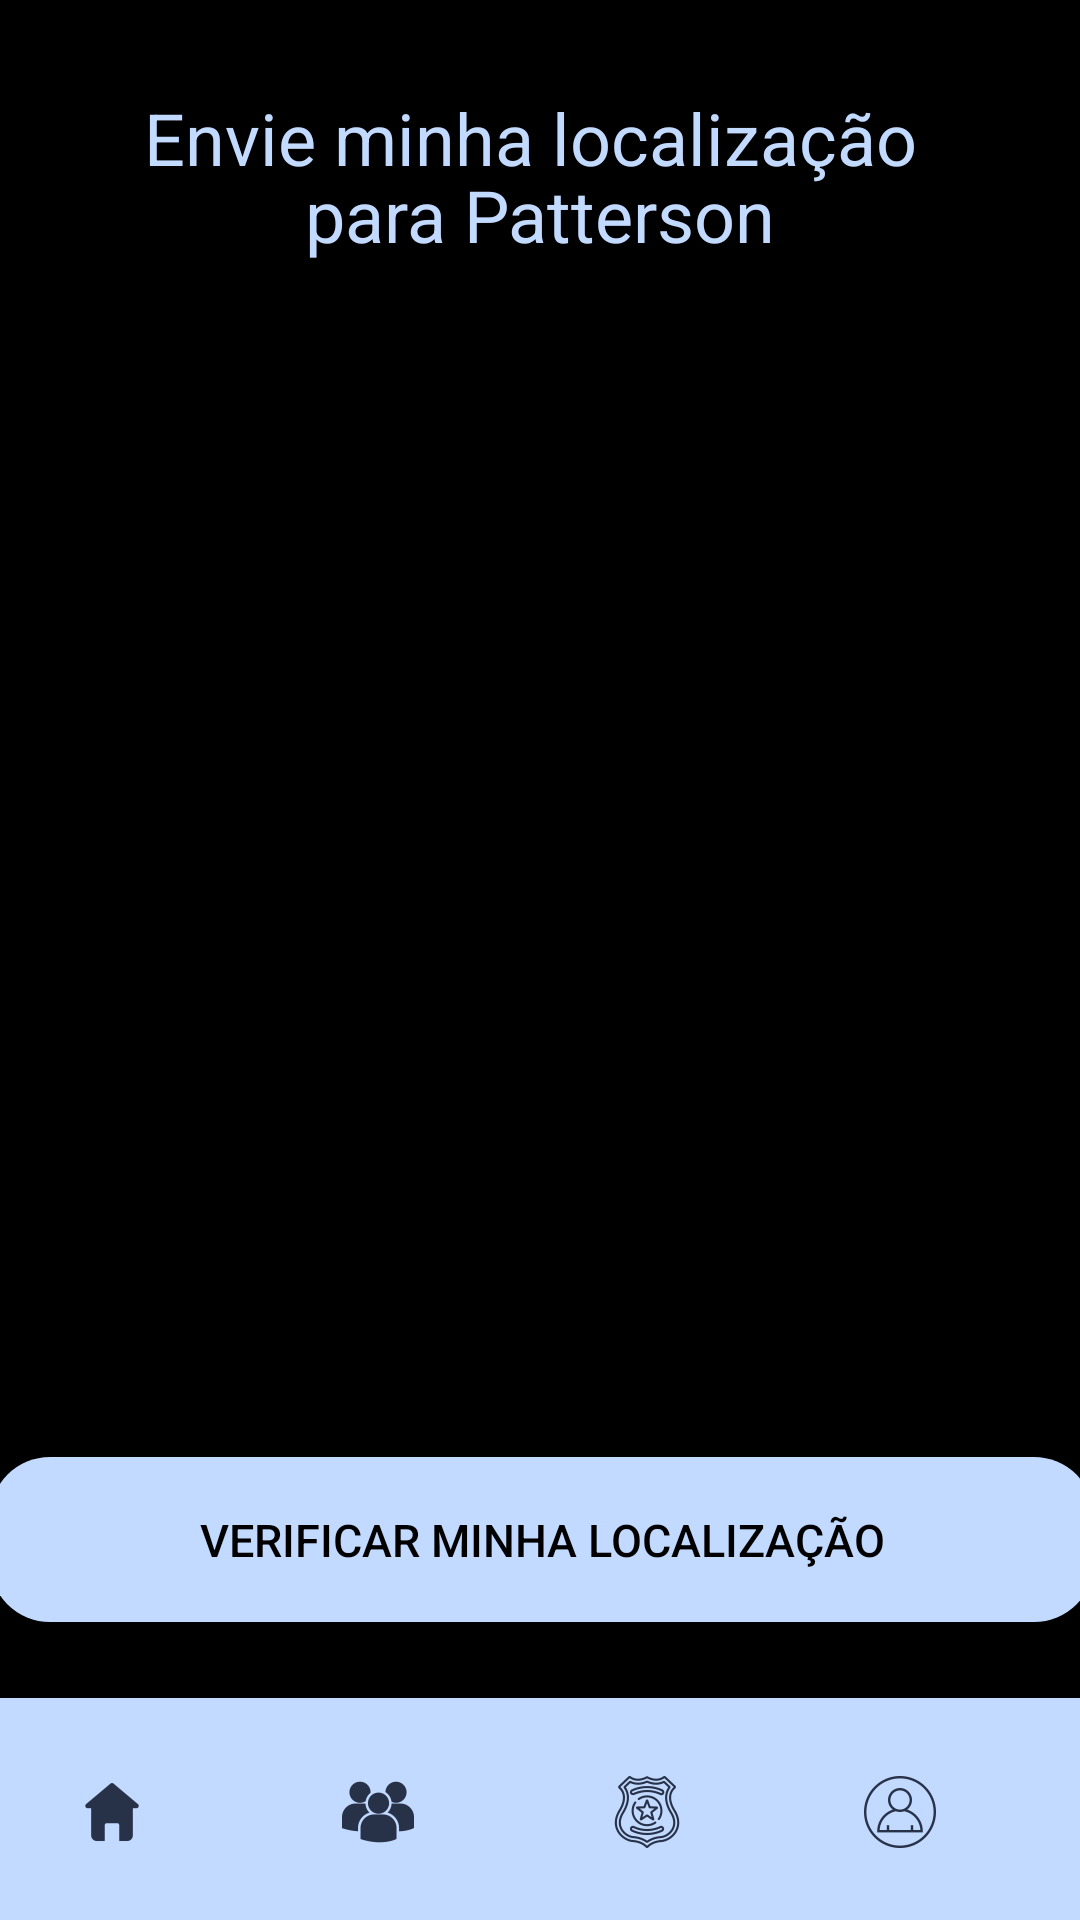

Write the Android layout XML for this screen, with the resource values it uses.
<!-- AndroidManifest.xml: application theme Theme.AppCompat.Light.NoActionBar -->
<!-- res/layout/activity_localizacao.xml -->
<?xml version="1.0" encoding="utf-8"?>
<androidx.constraintlayout.widget.ConstraintLayout xmlns:android="http://schemas.android.com/apk/res/android"
    xmlns:app="http://schemas.android.com/apk/res-auto"
    xmlns:tools="http://schemas.android.com/tools"
    android:layout_width="match_parent"
    android:layout_height="match_parent"
    tools:context=".localizacao"
    style="@style/TELA">

    <Button
        android:id="@+id/btnpersona13"
        android:layout_width="72dp"
        android:layout_height="72dp"
        android:background="#00655555"
        android:drawableLeft="@drawable/iconepersons"
        android:textColor="#314D63"
        android:textColorHint="#FFFFFF"
        app:layout_constraintBottom_toBottomOf="parent"
        app:layout_constraintEnd_toEndOf="parent"
        app:layout_constraintHorizontal_bias="0.396"
        app:layout_constraintStart_toStartOf="parent"
        app:layout_constraintTop_toTopOf="parent"
        app:layout_constraintVertical_bias="1.0"
        tools:ignore="SpeakableTextPresentCheck" />

    <Button
        android:id="@+id/btnhomee13"
        android:layout_width="72dp"
        android:layout_height="72dp"
        android:background="#00FFFFFF"
        android:drawableLeft="@drawable/iconehome"
        android:textColor="#314D63"
        app:layout_constraintBottom_toBottomOf="parent"
        app:layout_constraintEnd_toEndOf="parent"
        app:layout_constraintHorizontal_bias="0.088"
        app:layout_constraintStart_toStartOf="parent"
        app:layout_constraintTop_toTopOf="parent"
        app:layout_constraintVertical_bias="1.0"
        tools:ignore="SpeakableTextPresentCheck" />

    <Button
        android:id="@+id/btnperfil13"
        android:layout_width="72dp"
        android:layout_height="72dp"
        android:background="#00FFFFFF"
        android:drawableLeft="@drawable/iconesmenu"
        android:textColor="#314D63"
        app:layout_constraintBottom_toBottomOf="parent"
        app:layout_constraintEnd_toEndOf="parent"
        app:layout_constraintHorizontal_bias="1.0"
        app:layout_constraintStart_toStartOf="parent"
        app:layout_constraintTop_toTopOf="parent"
        app:layout_constraintVertical_bias="1.0"
        tools:ignore="SpeakableTextPresentCheck" />

    <Button
        android:id="@+id/btncasos13"
        android:layout_width="72dp"
        android:layout_height="72dp"
        android:background="#00FFFFFF"
        android:drawableLeft="@drawable/iconescasos"
        android:textColor="#314D63"
        app:layout_constraintBottom_toBottomOf="parent"
        app:layout_constraintEnd_toEndOf="parent"
        app:layout_constraintHorizontal_bias="0.707"
        app:layout_constraintStart_toStartOf="parent"
        app:layout_constraintTop_toTopOf="parent"
        app:layout_constraintVertical_bias="1.0"
        tools:ignore="SpeakableTextPresentCheck" />

    <ListView
        android:id="@+id/btnhome"
        android:layout_width="482dp"
        android:layout_height="74dp"
        style="@style/lista"
        app:layout_constraintBottom_toBottomOf="parent"
        app:layout_constraintEnd_toEndOf="parent"
        app:layout_constraintHorizontal_bias="1.0"
        app:layout_constraintStart_toStartOf="parent"
        app:layout_constraintTop_toTopOf="parent"
        app:layout_constraintVertical_bias="1.0" />

    <Button
        android:id="@+id/btneviar"
        android:layout_width="368dp"
        android:layout_height="55dp"
        style="@style/BOTAO"
        android:background="@drawable/botaoredondo"
        android:text="@string/text_perm_loc"
        android:textSize="15sp"
        android:onClick="enviarPatterson"
        app:layout_constraintBottom_toBottomOf="parent"
        app:layout_constraintEnd_toEndOf="parent"
        app:layout_constraintHorizontal_bias="0.497"
        app:layout_constraintStart_toStartOf="parent"
        app:layout_constraintTop_toTopOf="parent"
        app:layout_constraintVertical_bias="0.83"
        />

    <TextView
        android:id="@+id/txtvw_loc_perm"
        android:layout_width="wrap_content"
        android:layout_height="wrap_content"
        android:textAlignment="center"
        android:textColor="@color/purple_500"
        android:textSize="24sp"
        app:layout_constraintBottom_toBottomOf="parent"
        app:layout_constraintEnd_toEndOf="parent"
        app:layout_constraintHorizontal_bias="0.498"
        app:layout_constraintStart_toStartOf="parent"
        app:layout_constraintTop_toTopOf="parent"
        app:layout_constraintVertical_bias="0.386" />

    <TextView
        android:id="@+id/txtvw_cabecalho"
        android:layout_width="wrap_content"
        android:layout_height="wrap_content"
        android:text="@string/text_envie_loc"
        style="@style/TEXTO"
        android:textSize="24sp"
        app:layout_constraintBottom_toBottomOf="parent"
        app:layout_constraintEnd_toEndOf="parent"
        app:layout_constraintHorizontal_bias="0.47"
        app:layout_constraintStart_toStartOf="parent"
        app:layout_constraintTop_toTopOf="parent"
        app:layout_constraintVertical_bias="0.049" />

    <TextView
        android:id="@+id/textView8"
        android:layout_width="wrap_content"
        android:layout_height="wrap_content"
        android:text="@string/text_patterson"
        style="@style/TEXTO"
        android:textSize="24sp"
        app:layout_constraintBottom_toBottomOf="parent"
        app:layout_constraintEnd_toEndOf="parent"
        app:layout_constraintStart_toStartOf="parent"
        app:layout_constraintTop_toTopOf="parent"
        app:layout_constraintVertical_bias="0.091" />

</androidx.constraintlayout.widget.ConstraintLayout>
<!-- resources referenced by this layout -->
<resources>
  <color name="purple_500">#010930</color>
  <!-- drawable botaoredondo (drawable) -->
  <?xml version="1.0" encoding="utf-8"?>
  <shape xmlns:android="http://schemas.android.com/apk/res/android">
  
      <corners android:topRightRadius="20dp"
          android:topLeftRadius="20dp"
          android:bottomLeftRadius="20dp"
          android:bottomRightRadius="20dp"/>
  
  </shape>
  <!-- drawable iconehome: png bitmap (drawable-hdpi, 433 bytes) -->
  <!-- drawable iconepersons: png bitmap (drawable-hdpi, 896 bytes) -->
  <!-- drawable iconescasos: png bitmap (drawable-hdpi, 1884 bytes) -->
  <!-- drawable iconesmenu: png bitmap (drawable-hdpi, 1012 bytes) -->
  <string name="text_envie_loc">Envie minha localização</string>
  <string name="text_patterson">para Patterson</string>
  <string name="text_perm_loc">Verificar minha localização</string>
  <style name="BOTAO">
          <item name="android:backgroundTint">#c2daff</item>
          <item name="android:textColor">#000</item>
      </style>
  <style name="TELA">
          <item name="android:background">#000</item>
      </style>
  <style name="TEXTO">
          <item name="android:textColor">#c2daff</item>
      </style>
  <style name="lista">
          <item name="android:background">#c2daff</item>
      </style>
</resources>
